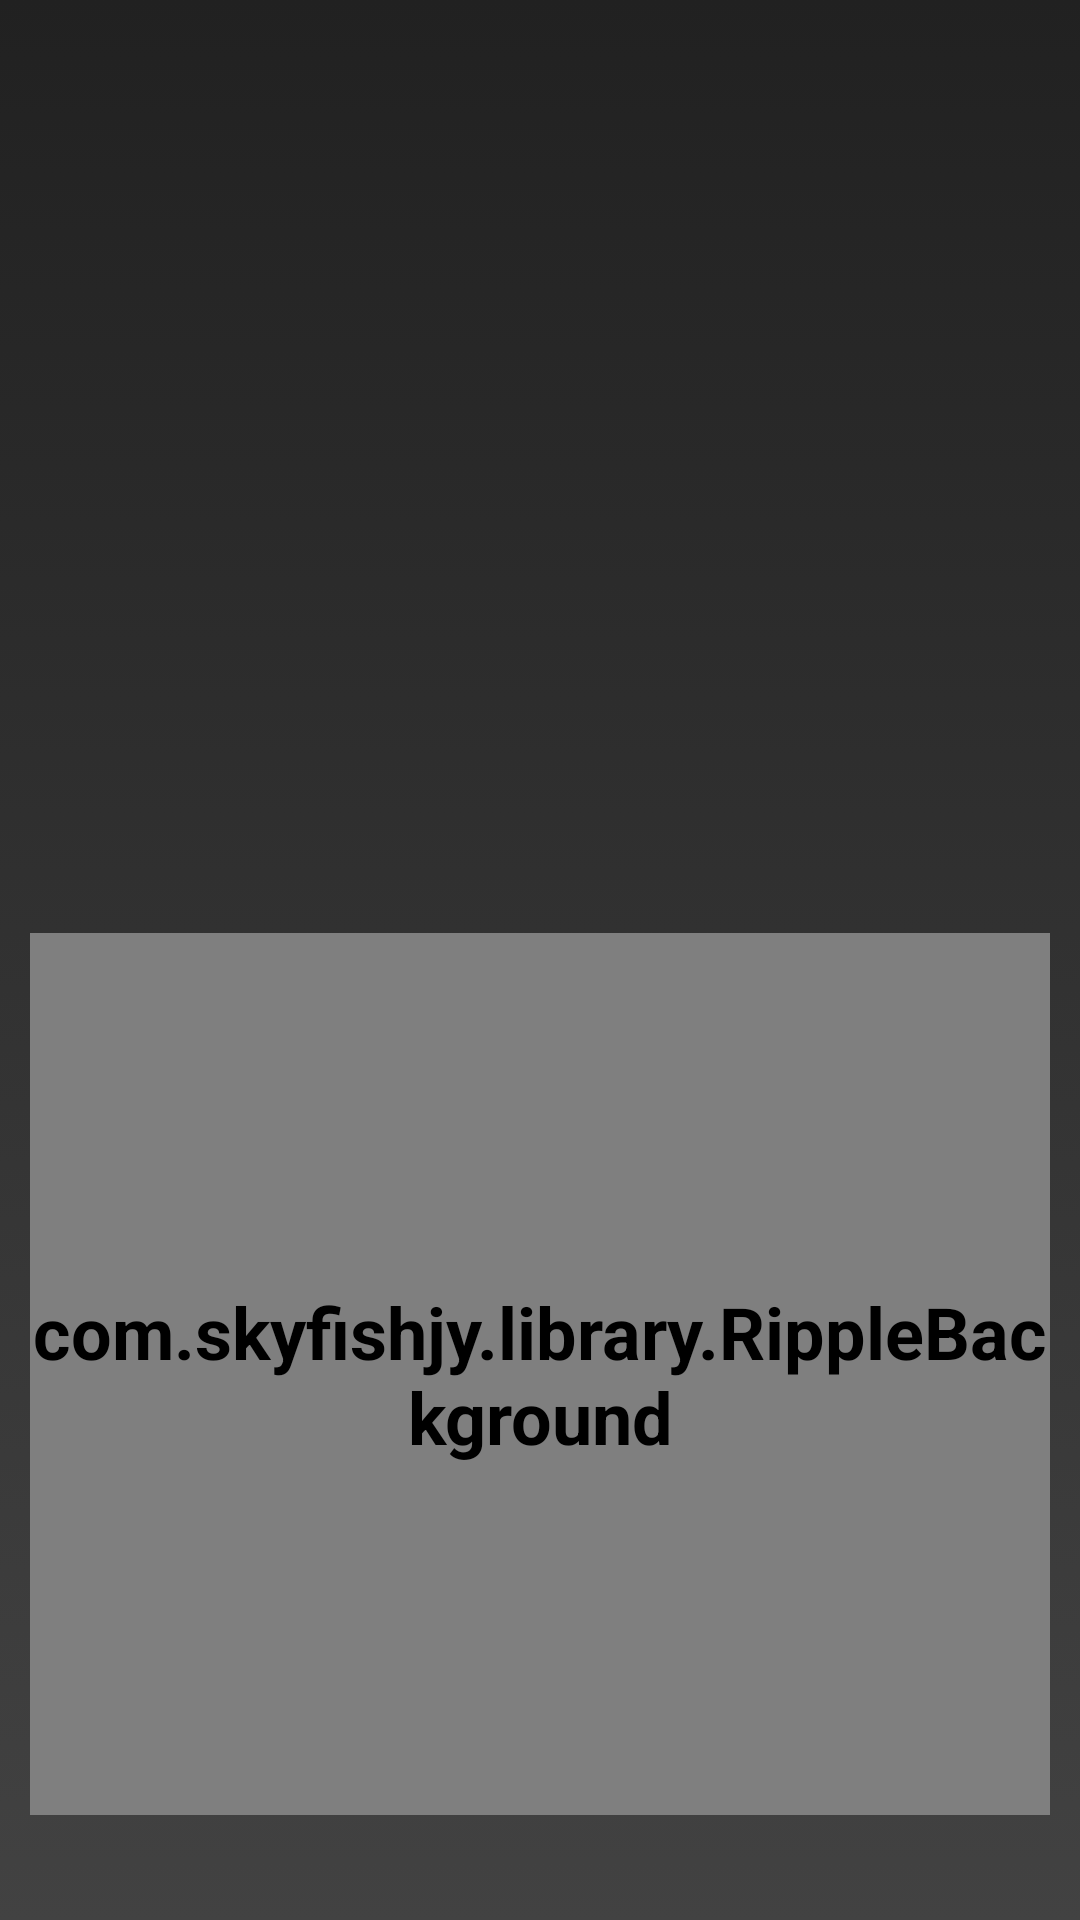

Reconstruct the res/layout file that produces this screen, plus the resources it refers to.
<!-- AndroidManifest.xml: application theme AppTheme -->
<!-- res/layout/activity_send_data.xml -->
<?xml version="1.0" encoding="utf-8"?>
<LinearLayout xmlns:android="http://schemas.android.com/apk/res/android"
    xmlns:tools="http://schemas.android.com/tools"
    android:id="@+id/lay_send_data_activity"
    android:layout_width="match_parent"
    android:layout_height="match_parent"
    android:layout_row="2"
    android:layout_column="1"
    android:background="@drawable/gradient_layout_background"
    android:orientation="vertical"
    android:paddingLeft="10dp"
    android:paddingTop="20dp"
    android:paddingRight="10dp"
    android:paddingBottom="35dp"
    tools:context=".DeliverDataActivity">

    <TextView
        android:id="@+id/tv_connection_info"
        android:layout_width="match_parent"
        android:layout_height="0dp"
        android:textSize="16sp"
        android:layout_weight="1" />

    <ScrollView
        android:layout_width="match_parent"
        android:layout_height="0dp"
        android:layout_weight="4">

        <TextView
            android:id="@+id/tv_activity_log"
            android:textSize="16sp"
            android:layout_width="match_parent"
            android:layout_height="wrap_content" />

    </ScrollView>

    <com.skyfishjy.library.RippleBackground xmlns:app="http://schemas.android.com/apk/res-auto"
        android:id="@+id/ripple_content"
        android:layout_width="match_parent"
        android:layout_height="wrap_content"
        android:layout_weight="4"
        app:rb_color="#0099CC"
        app:rb_duration="3000"
        app:rb_radius="32dp"
        app:rb_rippleAmount="3"
        app:rb_scale="7">

        <ImageView
            android:id="@+id/ripple_center_image"
            android:layout_width="128dp"
            android:layout_height="128dp"
            android:layout_centerInParent="true"
            android:contentDescription="@string/centerImage_center_image_of_riplle"
            android:src="@drawable/ic_send_data" />
    </com.skyfishjy.library.RippleBackground>

</LinearLayout>
<!-- resources referenced by this layout -->
<resources>
  <!-- drawable gradient_layout_background (drawable) -->
  <?xml version="1.0" encoding="utf-8"?>
  <selector xmlns:android="http://schemas.android.com/apk/res/android">
      <item>
          <shape>
              <gradient
                  android:angle="90"
                  android:type="linear"
                  android:gradientRadius="200%p"
                  android:startColor="#424242"
                  android:endColor="#212121"
                  />
          </shape>
      </item>
  </selector>
  <!-- drawable ic_send_data: vector/xml drawable (drawable-anydpi, 3856 chars, omitted) -->
  <string name="centerImage_center_image_of_riplle">center_image_of_riplle</string>
  <style name="AppTheme" parent="Theme.AppCompat.Light.DarkActionBar">
          
          <item name="colorPrimary">@color/colorPrimary</item>
          <item name="colorPrimaryDark">@color/colorPrimaryDark</item>
          <item name="colorAccent">@color/colorAccent</item>
          <item name="android:textViewStyle">@style/TextViewStyle</item>
          <item name="android:imageButtonStyle">@style/ImageButtonBackgroundStyle</item>
          <item name="android:buttonStyle">@style/ButtonStyle</item>
      </style>
  <color name="colorPrimary">#424242</color>
  <color name="colorPrimaryDark">#212121</color>
  <color name="colorAccent">#00bfa5</color>
  <style name="TextViewStyle" parent="android:Widget.TextView">
          <item name="android:textColor">#FFFFFF</item>
          <item name="android:textStyle">bold</item>
          <item name="android:textSize">24sp</item>
      </style>
  <style name="ImageButtonBackgroundStyle" parent="android:Widget.ImageButton">
          <item name="android:background">@color/colorCyan</item>
      </style>
  <style name="ButtonStyle" parent="android:Widget.Button">
          <item name="android:background">@drawable/rounded_corner_button</item>
          <item name="android:textSize">22sp</item>
          <item name="android:textStyle">bold</item>
          <item name="android:padding">10dp</item>
      </style>
  <color name="colorCyan">#00bfa5</color>
</resources>
